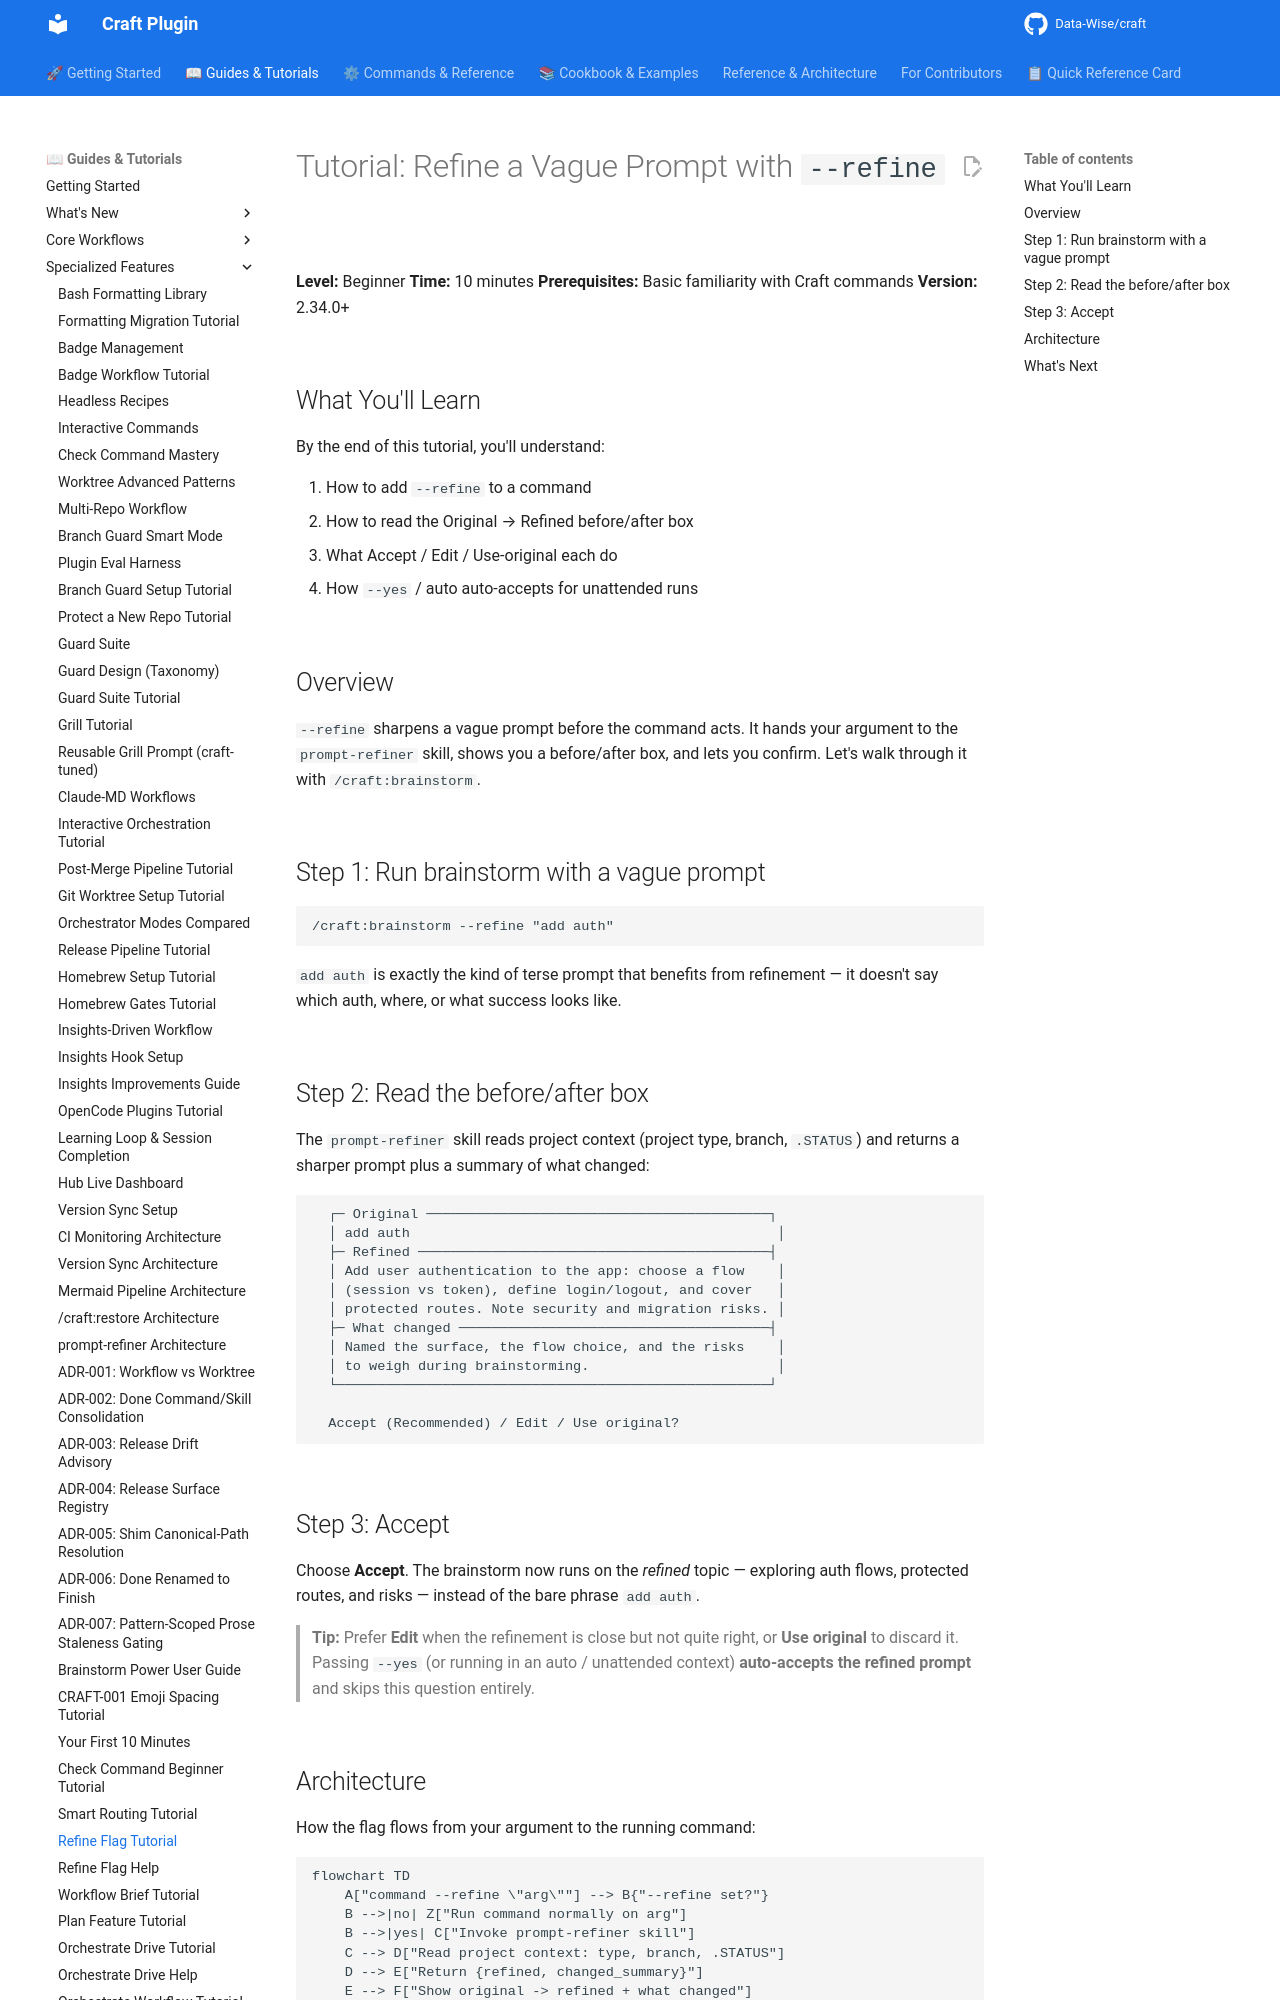

repository: Data-Wise/craft · page: tutorials/TUTORIAL-refine-flag/index.html · generator: mkdocs

---
title: "Tutorial: Refine a Vague Prompt with --refine"
description: "Walk through /brainstorm --refine from vague input to a sharpened, accepted prompt"
category: "tutorial"
level: "beginner"
time_estimate: "10 minutes"
version: "2.34.0"
related:
  - ../help/refine-flag.md
  - ../cookbook/recipes/refine-before-running.md
---

# Tutorial: Refine a Vague Prompt with `--refine`

**Level:** Beginner
**Time:** 10 minutes
**Prerequisites:** Basic familiarity with Craft commands
**Version:** 2.34.0+

## What You'll Learn

By the end of this tutorial, you'll understand:

1. How to add `--refine` to a command
2. How to read the Original → Refined before/after box
3. What Accept / Edit / Use-original each do
4. How `--yes` / auto auto-accepts for unattended runs

## Overview

`--refine` sharpens a vague prompt before the command acts. It hands your
argument to the `prompt-refiner` skill, shows you a before/after box, and lets
you confirm. Let's walk through it with `/craft:brainstorm`.

## Step 1: Run brainstorm with a vague prompt

```text
/craft:brainstorm --refine "add auth"
```

`add auth` is exactly the kind of terse prompt that benefits from refinement —
it doesn't say which auth, where, or what success looks like.

## Step 2: Read the before/after box

The `prompt-refiner` skill reads project context (project type, branch,
`.STATUS`) and returns a sharper prompt plus a summary of what changed:

```text
  ┌─ Original ──────────────────────────────────────────┐
  │ add auth                                             │
  ├─ Refined ───────────────────────────────────────────┤
  │ Add user authentication to the app: choose a flow    │
  │ (session vs token), define login/logout, and cover   │
  │ protected routes. Note security and migration risks. │
  ├─ What changed ──────────────────────────────────────┤
  │ Named the surface, the flow choice, and the risks    │
  │ to weigh during brainstorming.                       │
  └─────────────────────────────────────────────────────┘

  Accept (Recommended) / Edit / Use original?
```
